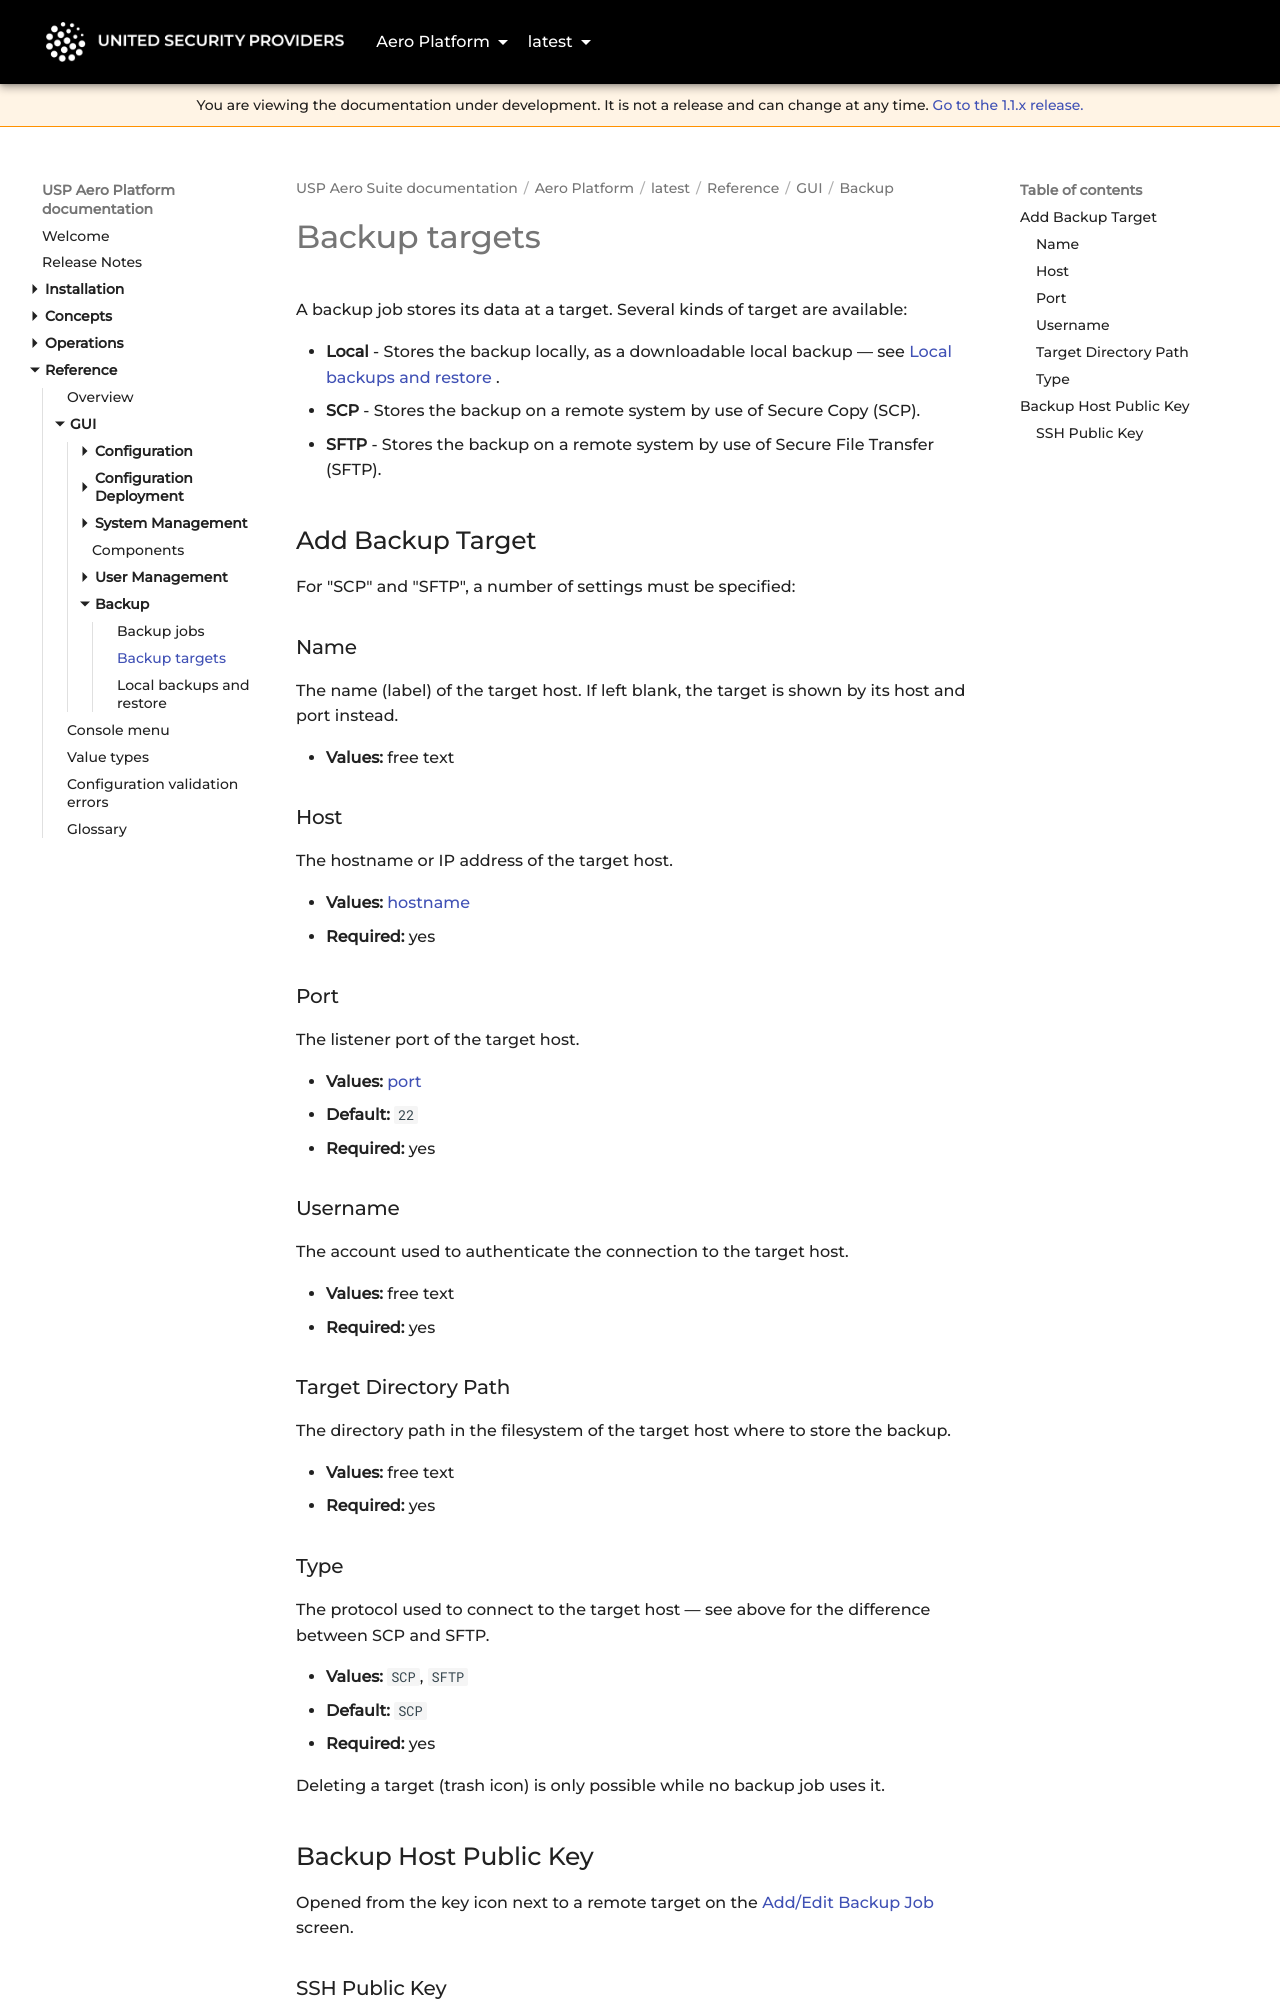

repository: united-security-providers/usp-aero · page: platform/latest/reference/gui/backup/backup-targets/index.html · generator: mkdocs

---
title: "Backup targets"
weight: 20
---

# Backup targets

A backup job stores its data at a target. Several kinds of target are available:

- **Local** - Stores the backup locally, as a downloadable local backup — see
  [Local backups and restore](local-backups-and-restore).
- **SCP** - Stores the backup on a remote system by use of Secure Copy (SCP).
- **SFTP** - Stores the backup on a remote system by use of Secure File Transfer (SFTP).

## Add Backup Target

For "SCP" and "SFTP", a number of settings must be specified:

### Name {#name}

The name (label) of the target host. If left blank, the target is shown by its host and port
instead.

- **Values:** free text

### Host {#host}

The hostname or IP address of the target host.

- **Values:** [hostname](../../value-types#hostname)
- **Required:** yes

### Port {#port}

The listener port of the target host.

- **Values:** [port](../../value-types#port)
- **Default:** `22`
- **Required:** yes

### Username {#username}

The account used to authenticate the connection to the target host.

- **Values:** free text
- **Required:** yes

### Target Directory Path {#targetDirectoryPath}

The directory path in the filesystem of the target host where to store the backup.

- **Values:** free text
- **Required:** yes

### Type {#type}

The protocol used to connect to the target host — see above for the difference between SCP and
SFTP.

- **Values:** `SCP`, `SFTP`
- **Default:** `SCP`
- **Required:** yes

Deleting a target (trash icon) is only possible while no backup job uses it.

## Backup Host Public Key

Opened from the key icon next to a remote target on the
[Add/Edit Backup Job](backup-jobs#targetId) screen.
